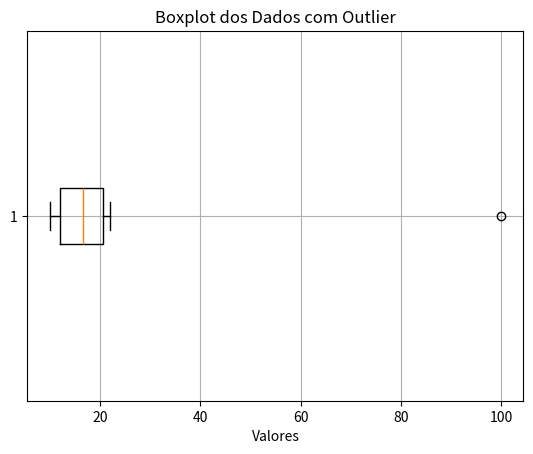

Here is the Python script that generated this plot:
#identificação de outliers descricao:detecte valores fora da distribuição comum. tarefa: use a lista [10,12,12,15,18,20,22,100]. calcule o desvio padrao e identifique numeros que estao a mais de 2 desvios padrao da média.


import numpy as np
import matplotlib.pyplot as plt

numeros = [10,12,12,15,18,20,22,100]

media = np.mean(numeros)
desvio_padrao = np.std(numeros)

limite_inferior = media - 2 * desvio_padrao
limite_superior = media + 2 * desvio_padrao

outliers = [x for x in numeros if x < limite_inferior or x > limite_superior]

print(f"Média: {media:.2f}")
print(f"Desvio padrão: {desvio_padrao:.2f}")
print(f"outliers: {outliers}")

plt.boxplot(numeros, vert=False)
plt.title("Boxplot dos Dados com Outlier")
plt.xlabel("Valores")
plt.grid(True)
plt.show()